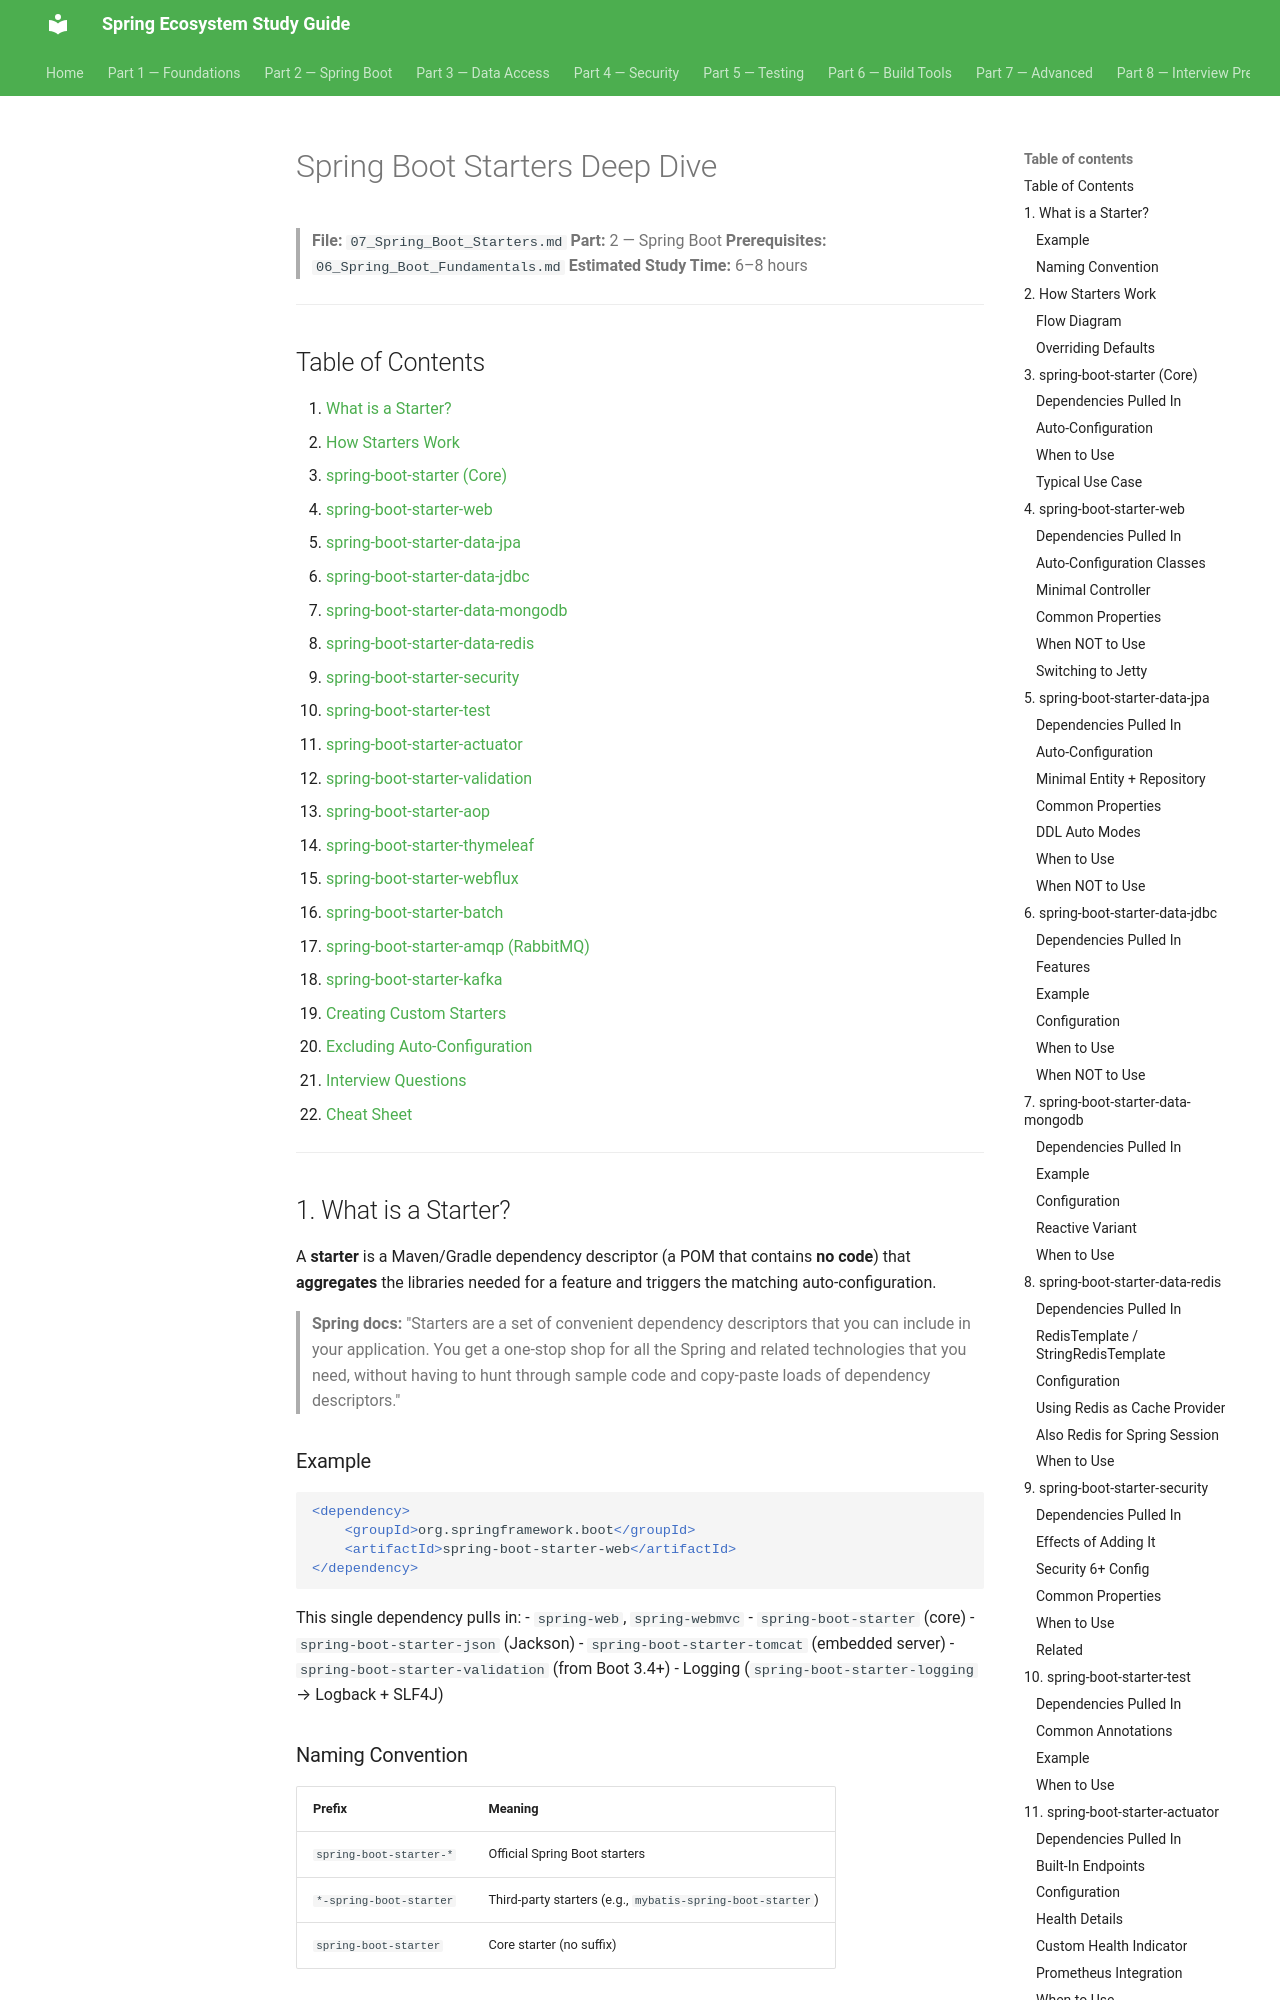

repository: Santhosh9943/spring-study-guide · page: part-2-spring-boot/07_Spring_Boot_Starters/index.html · generator: mkdocs

# Spring Boot Starters Deep Dive

> **File:** `07_Spring_Boot_Starters.md`
> **Part:** 2 — Spring Boot
> **Prerequisites:** `06_Spring_Boot_Fundamentals.md`
> **Estimated Study Time:** 6–8 hours

---

## Table of Contents

1. [What is a Starter?](#1-what-is-a-starter)
2. [How Starters Work](#2-how-starters-work)
3. [spring-boot-starter (Core)](#3-spring-boot-starter-core)
4. [spring-boot-starter-web](#4-spring-boot-starter-web)
5. [spring-boot-starter-data-jpa](#5-spring-boot-starter-data-jpa)
6. [spring-boot-starter-data-jdbc](#6-spring-boot-starter-data-jdbc)
7. [spring-boot-starter-data-mongodb](#7-spring-boot-starter-data-mongodb)
8. [spring-boot-starter-data-redis](#8-spring-boot-starter-data-redis)
9. [spring-boot-starter-security](#9-spring-boot-starter-security)
10. [spring-boot-starter-test](#10-spring-boot-starter-test)
11. [spring-boot-starter-actuator](#11-spring-boot-starter-actuator)
12. [spring-boot-starter-validation](#12-spring-boot-starter-validation)
13. [spring-boot-starter-aop](#13-spring-boot-starter-aop)
14. [spring-boot-starter-thymeleaf](#14-spring-boot-starter-thymeleaf)
15. [spring-boot-starter-webflux](#15-spring-boot-starter-webflux)
16. [spring-boot-starter-batch](#16-spring-boot-starter-batch)
17. [spring-boot-starter-amqp (RabbitMQ)](#17-spring-boot-starter-amqp-rabbitmq)
18. [spring-boot-starter-kafka](#18-spring-boot-starter-kafka)
19. [Creating Custom Starters](#19-creating-custom-starters)
20. [Excluding Auto-Configuration](#20-excluding-auto-configuration)
21. [Interview Questions](#21-interview-questions)
22. [Cheat Sheet](#22-cheat-sheet)

---

## 1. What is a Starter?

A **starter** is a Maven/Gradle dependency descriptor (a POM that contains **no code**) that **aggregates** the libraries needed for a feature and triggers the matching auto-configuration.

> **Spring docs:** "Starters are a set of convenient dependency descriptors that you can include in your application. You get a one-stop shop for all the Spring and related technologies that you need, without having to hunt through sample code and copy-paste loads of dependency descriptors."
